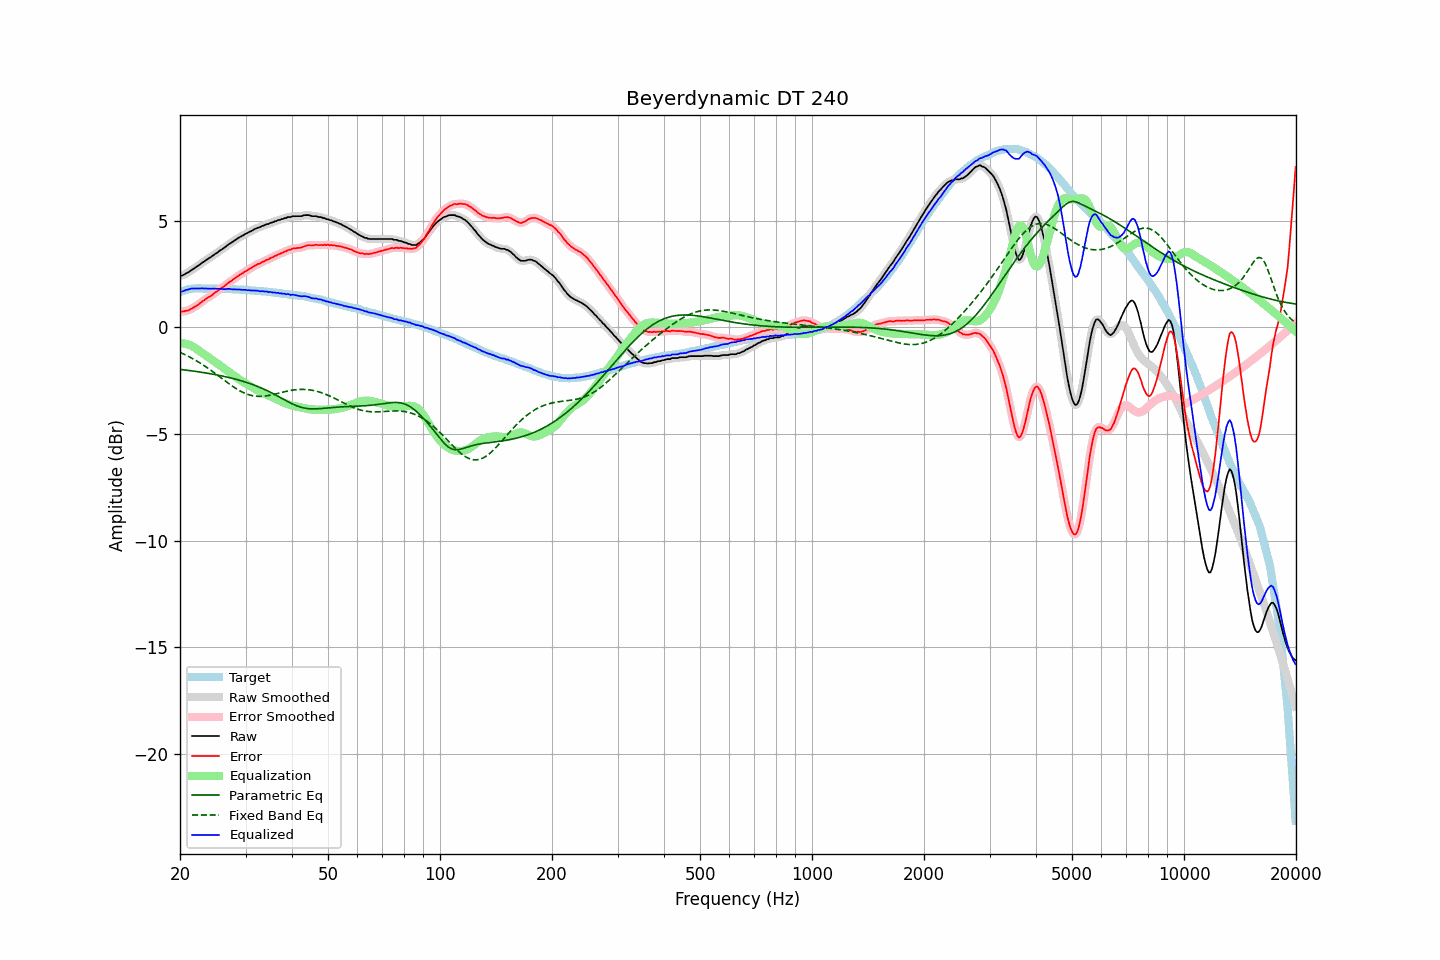

The table this chart was drawn from, first rows:
frequency, raw, error, smoothed, error_smoothed, equalization, parametric_eq, fixed_band_eq, equalized_raw, equalized_smoothed, target
20.00, 2.41, 0.76, 2.40, 0.75, -0.74, -1.97, -1.17, 1.67, 1.66, 1.65
20.20, 2.42, 0.74, 2.43, 0.75, -0.74, -1.98, -1.21, 1.68, 1.68, 1.68
20.40, 2.45, 0.74, 2.46, 0.75, -0.75, -1.99, -1.24, 1.70, 1.70, 1.71
20.61, 2.49, 0.76, 2.49, 0.76, -0.76, -2.00, -1.28, 1.73, 1.73, 1.73
20.81, 2.54, 0.78, 2.53, 0.77, -0.78, -2.01, -1.31, 1.76, 1.75, 1.76
21.02, 2.57, 0.78, 2.58, 0.80, -0.80, -2.02, -1.35, 1.77, 1.77, 1.79
21.23, 2.62, 0.82, 2.62, 0.82, -0.83, -2.03, -1.39, 1.79, 1.79, 1.80
21.44, 2.68, 0.87, 2.67, 0.86, -0.86, -2.04, -1.43, 1.82, 1.81, 1.81
21.66, 2.72, 0.90, 2.72, 0.91, -0.90, -2.05, -1.47, 1.82, 1.82, 1.82
21.87, 2.77, 0.95, 2.77, 0.95, -0.95, -2.06, -1.52, 1.82, 1.82, 1.82
22.09, 2.82, 0.99, 2.82, 1.00, -1.00, -2.07, -1.56, 1.82, 1.82, 1.83
22.31, 2.87, 1.04, 2.87, 1.05, -1.05, -2.08, -1.60, 1.82, 1.82, 1.83
22.54, 2.93, 1.10, 2.93, 1.10, -1.10, -2.09, -1.65, 1.82, 1.82, 1.83
22.76, 2.98, 1.16, 2.98, 1.16, -1.16, -2.10, -1.70, 1.82, 1.82, 1.83
22.99, 3.04, 1.23, 3.03, 1.22, -1.21, -2.11, -1.75, 1.83, 1.82, 1.81
23.22, 3.08, 1.27, 3.09, 1.27, -1.27, -2.13, -1.80, 1.81, 1.82, 1.81
23.45, 3.14, 1.33, 3.14, 1.33, -1.32, -2.14, -1.85, 1.82, 1.82, 1.81
23.69, 3.19, 1.38, 3.19, 1.37, -1.37, -2.15, -1.90, 1.82, 1.82, 1.81
23.92, 3.24, 1.43, 3.24, 1.42, -1.42, -2.16, -1.95, 1.82, 1.82, 1.81
24.16, 3.28, 1.46, 3.29, 1.47, -1.47, -2.18, -2.00, 1.81, 1.81, 1.82
24.40, 3.34, 1.52, 3.34, 1.52, -1.53, -2.19, -2.06, 1.81, 1.81, 1.82
24.65, 3.39, 1.58, 3.39, 1.58, -1.58, -2.20, -2.11, 1.81, 1.81, 1.81
24.89, 3.45, 1.64, 3.44, 1.63, -1.63, -2.22, -2.17, 1.82, 1.81, 1.81
25.14, 3.49, 1.68, 3.50, 1.69, -1.68, -2.23, -2.22, 1.81, 1.81, 1.81
25.39, 3.55, 1.74, 3.55, 1.74, -1.74, -2.25, -2.28, 1.81, 1.81, 1.81
25.65, 3.61, 1.80, 3.60, 1.80, -1.80, -2.26, -2.34, 1.81, 1.81, 1.81
25.91, 3.65, 1.85, 3.65, 1.85, -1.85, -2.28, -2.39, 1.80, 1.80, 1.80
26.16, 3.70, 1.90, 3.70, 1.90, -1.91, -2.29, -2.45, 1.79, 1.79, 1.80
26.43, 3.75, 1.95, 3.75, 1.96, -1.96, -2.31, -2.51, 1.79, 1.79, 1.80
26.69, 3.81, 2.01, 3.81, 2.02, -2.02, -2.33, -2.56, 1.79, 1.80, 1.80
26.96, 3.88, 2.08, 3.87, 2.08, -2.07, -2.35, -2.62, 1.81, 1.80, 1.79
27.23, 3.93, 2.14, 3.93, 2.13, -2.13, -2.36, -2.67, 1.80, 1.80, 1.79
27.50, 3.97, 2.18, 3.98, 2.18, -2.18, -2.38, -2.73, 1.79, 1.79, 1.79
27.77, 4.02, 2.24, 4.02, 2.24, -2.24, -2.40, -2.78, 1.78, 1.78, 1.78
28.05, 4.07, 2.29, 4.07, 2.29, -2.29, -2.42, -2.83, 1.78, 1.78, 1.78
28.33, 4.12, 2.35, 4.12, 2.35, -2.35, -2.44, -2.88, 1.77, 1.77, 1.77
28.62, 4.17, 2.40, 4.17, 2.40, -2.40, -2.46, -2.92, 1.77, 1.77, 1.77
28.90, 4.22, 2.45, 4.22, 2.45, -2.45, -2.48, -2.97, 1.77, 1.77, 1.77
29.19, 4.26, 2.50, 4.26, 2.50, -2.50, -2.50, -3.01, 1.76, 1.76, 1.76
29.48, 4.30, 2.53, 4.31, 2.54, -2.54, -2.53, -3.04, 1.76, 1.76, 1.77
29.78, 4.35, 2.59, 4.34, 2.59, -2.59, -2.55, -3.08, 1.76, 1.75, 1.76
30.08, 4.39, 2.64, 4.39, 2.63, -2.64, -2.57, -3.11, 1.75, 1.75, 1.75
30.38, 4.42, 2.68, 4.43, 2.68, -2.68, -2.60, -3.14, 1.74, 1.74, 1.74
30.68, 4.47, 2.73, 4.46, 2.72, -2.73, -2.62, -3.16, 1.74, 1.74, 1.74
30.99, 4.50, 2.77, 4.50, 2.77, -2.77, -2.65, -3.19, 1.73, 1.73, 1.73
31.30, 4.54, 2.81, 4.54, 2.81, -2.82, -2.68, -3.20, 1.72, 1.73, 1.73
31.61, 4.59, 2.86, 4.58, 2.86, -2.86, -2.70, -3.22, 1.73, 1.73, 1.73
31.93, 4.62, 2.90, 4.62, 2.91, -2.90, -2.73, -3.23, 1.72, 1.72, 1.72
32.24, 4.66, 2.96, 4.65, 2.94, -2.94, -2.76, -3.23, 1.72, 1.71, 1.70
32.57, 4.68, 2.98, 4.68, 2.98, -2.98, -2.79, -3.24, 1.70, 1.70, 1.70
32.89, 4.70, 3.00, 4.71, 3.01, -3.02, -2.83, -3.24, 1.68, 1.69, 1.70
33.22, 4.75, 3.06, 4.74, 3.05, -3.05, -2.86, -3.23, 1.70, 1.69, 1.69
33.55, 4.77, 3.08, 4.77, 3.09, -3.09, -2.89, -3.23, 1.68, 1.69, 1.69
33.89, 4.80, 3.12, 4.80, 3.12, -3.12, -2.93, -3.22, 1.68, 1.68, 1.68
34.23, 4.84, 3.17, 4.83, 3.16, -3.16, -2.96, -3.21, 1.68, 1.67, 1.67
34.57, 4.84, 3.18, 4.86, 3.19, -3.19, -3.00, -3.20, 1.65, 1.66, 1.66
34.92, 4.89, 3.24, 4.88, 3.23, -3.23, -3.03, -3.18, 1.66, 1.65, 1.65
35.27, 4.91, 3.26, 4.91, 3.27, -3.27, -3.07, -3.17, 1.64, 1.64, 1.65
35.62, 4.93, 3.29, 4.94, 3.30, -3.30, -3.11, -3.15, 1.63, 1.63, 1.64
35.97, 4.97, 3.35, 4.96, 3.34, -3.34, -3.15, -3.13, 1.63, 1.63, 1.62
... 635 more rows
